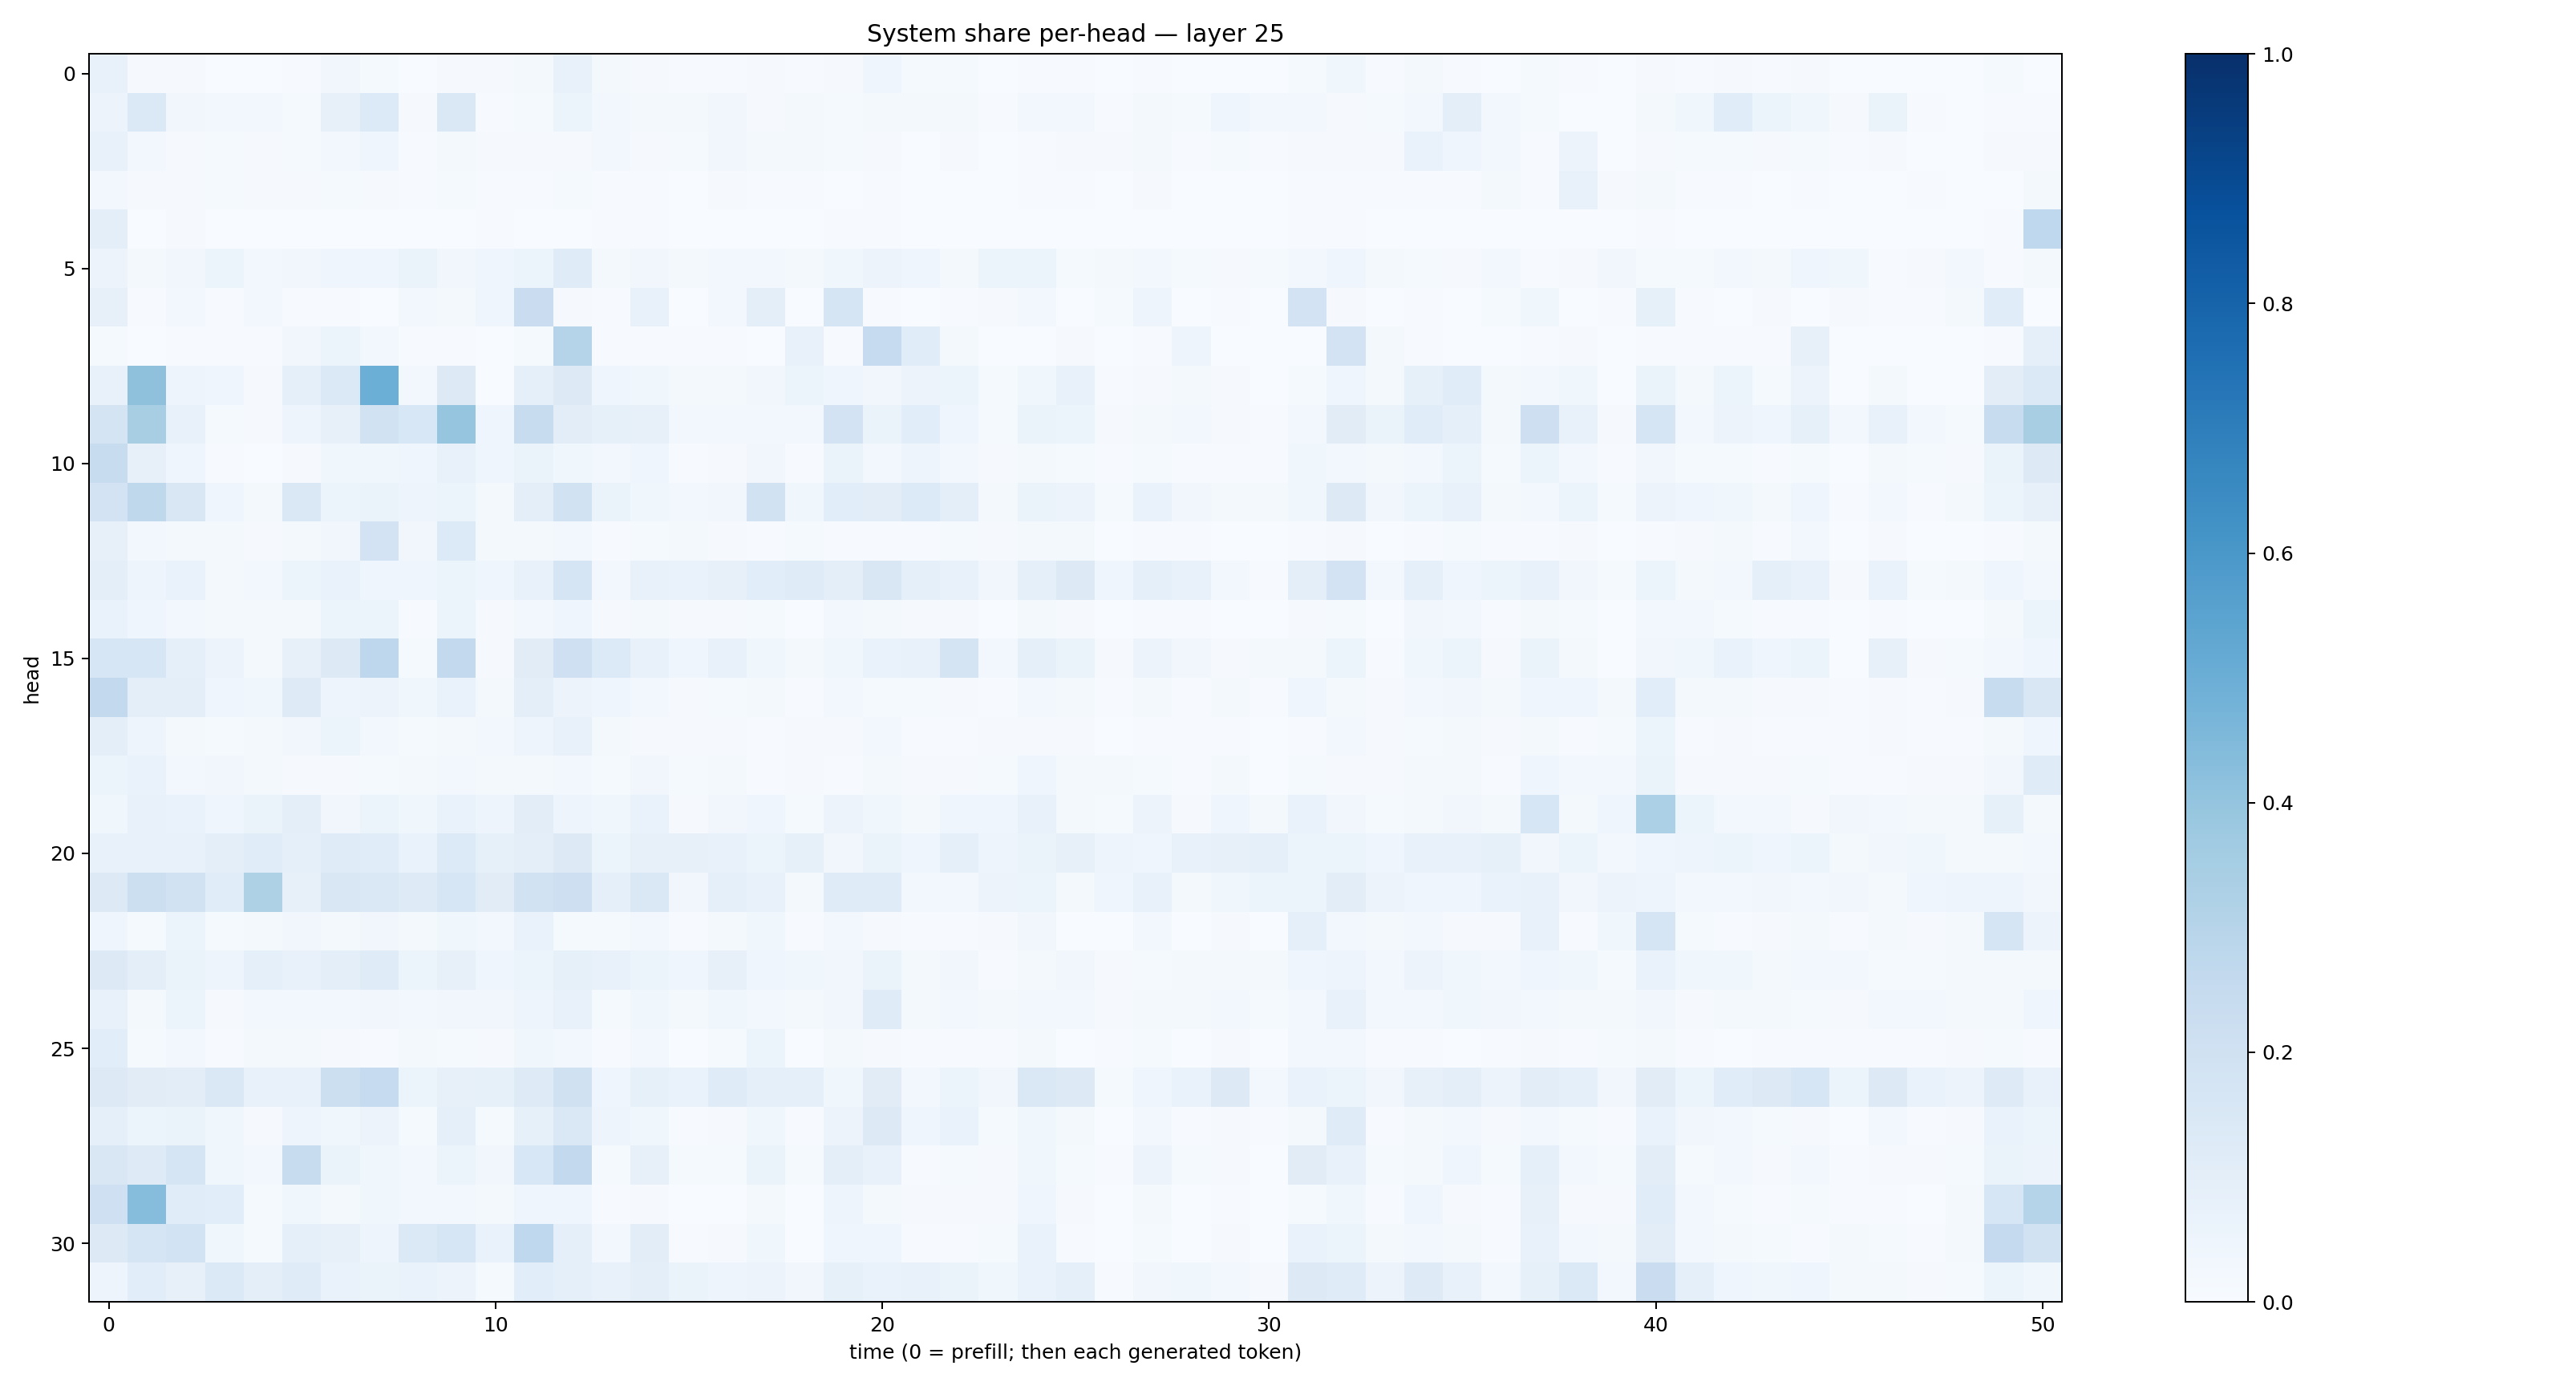

The table this chart was drawn from, first rows:
0.07091912, 0.00950217, 0.009485025, 0.0032263016, 0.0028307263, 0.005826862, 0.03272028, 0.015524812, 0.0026786858, 0.010322747, 0.010574209, 0.023298647, 0.0768077, 0.015708772, 0.009871389, 0.0040525575, 0.005101092, 0.0090993, 0.0050798785, 0.01058954, 0.0423381, 0.012269621, 0.012590094, 0.0014057626
0.05663, 0.1381, 0.03154, 0.02405, 0.02979, 0.01536, 0.07868, 0.1339, 0.01113, 0.1461, 0.006377, 0.01185, 0.06112, 0.02867, 0.02281, 0.01774, 0.03444, 0.01021, 0.02068, 0.01536, 0.01771, 0.0203, 0.01969, 0.004591
0.07038, 0.02856, 0.0098, 0.01287, 0.009387, 0.01419, 0.02833, 0.03912, 0.006814, 0.02063, 0.00796, 0.008666, 0.008168, 0.02461, 0.01052, 0.013, 0.03467, 0.01597, 0.01726, 0.01205, 0.008335, 0.003906, 0.007919, 0.002382
0.03047, 0.00893, 0.008025, 0.01193, 0.008976, 0.01024, 0.01296, 0.01105, 0.004697, 0.01275, 0.005331, 0.007778, 0.01313, 0.006113, 0.007125, 0.003532, 0.01158, 0.006707, 0.005141, 0.002924, 0.004455, 0.002587, 0.003626, 0.00244
0.1012, 0.003387, 0.008875, 0.0008841, 0.001552, 0.003558, 0.003768, 0.001161, 0.001756, 0.001702, 0.00447, 0.003804, 0.003843, 0.005293, 0.004556, 0.002176, 0.002593, 0.002098, 0.0007366, 0.004991, 0.004913, 0.002754, 0.0007666, 0.0005686
0.05552, 0.02027, 0.03325, 0.05125, 0.02977, 0.03432, 0.04516, 0.04327, 0.06413, 0.03358, 0.04539, 0.06058, 0.1187, 0.02322, 0.03251, 0.01878, 0.03099, 0.02965, 0.01567, 0.0382, 0.05534, 0.04666, 0.02258, 0.06016
0.07975, 0.005505, 0.02581, 0.006582, 0.03111, 0.004409, 0.007737, 0.002085, 0.02479, 0.01891, 0.04045, 0.2266, 0.01019, 0.0049, 0.07298, 0.003848, 0.0306, 0.09472, 0.0007631, 0.1687, 0.006116, 0.003433, 0.006197, 0.009366
0.01314, 0.00296, 0.007326, 0.005277, 0.007271, 0.03229, 0.05309, 0.02427, 0.005742, 0.004506, 0.002018, 0.01365, 0.3039, 0.004307, 0.004243, 0.006934, 0.005183, 0.002101, 0.07165, 0.007309, 0.2487, 0.1133, 0.0186, 0.00128
0.07127, 0.411, 0.04695, 0.03918, 0.00851, 0.09343, 0.1387, 0.4981, 0.02378, 0.1292, 0.002453, 0.08974, 0.1303, 0.04629, 0.03806, 0.01571, 0.02245, 0.03386, 0.0532, 0.04149, 0.03349, 0.05575, 0.05921, 0.01214
0.1748, 0.342, 0.07666, 0.01241, 0.009359, 0.04796, 0.08119, 0.189, 0.1532, 0.3964, 0.04167, 0.2396, 0.103, 0.0852, 0.07872, 0.02491, 0.02997, 0.02645, 0.02965, 0.1808, 0.06594, 0.1058, 0.04428, 0.01373
0.2418, 0.07916, 0.04156, 0.005748, 0.003285, 0.0112, 0.03886, 0.03894, 0.0405, 0.07137, 0.04188, 0.06441, 0.03698, 0.02805, 0.04488, 0.006892, 0.009195, 0.03134, 0.005181, 0.06332, 0.03053, 0.04938, 0.02365, 0.01122
0.1801, 0.2698, 0.1522, 0.04118, 0.02292, 0.1426, 0.05251, 0.06581, 0.05007, 0.05986, 0.01638, 0.09994, 0.1882, 0.06599, 0.03522, 0.02808, 0.03339, 0.1899, 0.03898, 0.107, 0.1038, 0.1363, 0.09607, 0.01686
0.07896, 0.02848, 0.01581, 0.02048, 0.01136, 0.01621, 0.03194, 0.1812, 0.03278, 0.1337, 0.01823, 0.01844, 0.02952, 0.006878, 0.0119, 0.01645, 0.009774, 0.005747, 0.01198, 0.006128, 0.006877, 0.00641, 0.01426, 0.008626
0.09751, 0.04954, 0.06764, 0.02074, 0.02659, 0.06147, 0.0686, 0.0413, 0.04376, 0.05329, 0.04299, 0.07759, 0.1701, 0.03009, 0.07646, 0.06801, 0.07938, 0.1083, 0.1183, 0.09662, 0.1494, 0.0876, 0.07697, 0.03374
0.06796, 0.04627, 0.0249, 0.02149, 0.01802, 0.02256, 0.05267, 0.05969, 0.006509, 0.05143, 0.00847, 0.02567, 0.04018, 0.007827, 0.02062, 0.008586, 0.0111, 0.01506, 0.003337, 0.02937, 0.02143, 0.008893, 0.0088, 0.002866
0.16, 0.1607, 0.09062, 0.05764, 0.01971, 0.08133, 0.1267, 0.2745, 0.01512, 0.2599, 0.01054, 0.1129, 0.2062, 0.1332, 0.07359, 0.0436, 0.07238, 0.03609, 0.0224, 0.03667, 0.06787, 0.07211, 0.1723, 0.03064
0.2614, 0.09879, 0.1009, 0.0445, 0.03563, 0.1232, 0.04998, 0.05499, 0.03846, 0.0675, 0.02263, 0.09935, 0.05526, 0.04612, 0.02561, 0.007918, 0.01221, 0.01919, 0.007312, 0.02468, 0.01358, 0.0145, 0.007931, 0.007237
0.09524, 0.04857, 0.0179, 0.01353, 0.01879, 0.03358, 0.05134, 0.02815, 0.01384, 0.02108, 0.02438, 0.04804, 0.0775, 0.01598, 0.008564, 0.01006, 0.008444, 0.00669, 0.00828, 0.009293, 0.02539, 0.004225, 0.00708, 0.008878
0.05157, 0.06788, 0.02588, 0.03143, 0.02283, 0.009743, 0.01129, 0.01231, 0.02263, 0.02496, 0.02035, 0.01948, 0.02977, 0.01275, 0.03324, 0.01277, 0.01609, 0.006654, 0.008739, 0.005009, 0.01626, 0.009517, 0.01087, 0.01529
0.03854, 0.07295, 0.06857, 0.04077, 0.06504, 0.09498, 0.03271, 0.05401, 0.03812, 0.06781, 0.04977, 0.1035, 0.04744, 0.03583, 0.06765, 0.01065, 0.03322, 0.04565, 0.01283, 0.0549, 0.03749, 0.02267, 0.04429, 0.04602
0.07442, 0.07803, 0.07288, 0.09813, 0.1171, 0.08621, 0.1193, 0.1151, 0.0702, 0.1359, 0.08344, 0.101, 0.1262, 0.05349, 0.08165, 0.07983, 0.07381, 0.05953, 0.08229, 0.03132, 0.06453, 0.04524, 0.08676, 0.04989
0.1305, 0.2177, 0.1931, 0.1162, 0.3219, 0.07837, 0.1505, 0.1484, 0.1246, 0.1565, 0.1123, 0.1928, 0.2121, 0.08891, 0.1465, 0.03317, 0.09342, 0.0768, 0.01854, 0.1201, 0.1183, 0.02497, 0.02702, 0.05803
0.04076, 0.01443, 0.05099, 0.01272, 0.02226, 0.03441, 0.01605, 0.03356, 0.02133, 0.0366, 0.02656, 0.06714, 0.0142, 0.01195, 0.02851, 0.004696, 0.01682, 0.03663, 0.004353, 0.02861, 0.01073, 0.00746, 0.00578, 0.01145
0.1294, 0.09816, 0.06526, 0.04946, 0.08897, 0.07266, 0.1013, 0.1177, 0.05375, 0.08114, 0.03907, 0.06183, 0.08415, 0.07589, 0.05361, 0.03913, 0.0815, 0.04509, 0.0368, 0.03229, 0.06569, 0.01815, 0.03189, 0.005166
0.07758, 0.02052, 0.05379, 0.009685, 0.02502, 0.03103, 0.02652, 0.03399, 0.02555, 0.0326, 0.03436, 0.04934, 0.07297, 0.01336, 0.03526, 0.01842, 0.03539, 0.02558, 0.0221, 0.0317, 0.1172, 0.01738, 0.02741, 0.01783
0.1055, 0.01207, 0.03021, 0.007409, 0.016, 0.02125, 0.01114, 0.006816, 0.01916, 0.01226, 0.007877, 0.03603, 0.02455, 0.006995, 0.027, 0.002101, 0.01562, 0.05283, 0.001163, 0.01691, 0.01162, 0.004218, 0.005439, 0.006913
0.13, 0.1098, 0.1019, 0.1432, 0.07727, 0.07295, 0.2152, 0.2464, 0.06124, 0.08008, 0.08571, 0.125, 0.1984, 0.04282, 0.08299, 0.06875, 0.1175, 0.08971, 0.08893, 0.03854, 0.1111, 0.02485, 0.06068, 0.03306
0.09349, 0.06141, 0.0634, 0.03561, 0.01061, 0.05006, 0.03621, 0.05573, 0.01491, 0.08914, 0.01422, 0.08349, 0.1468, 0.04861, 0.03847, 0.004228, 0.009513, 0.03546, 0.00544, 0.05488, 0.1251, 0.04042, 0.06998, 0.01494
0.1506, 0.1233, 0.1713, 0.03537, 0.03057, 0.2381, 0.06508, 0.03587, 0.02875, 0.06176, 0.03488, 0.1555, 0.261, 0.0135, 0.08124, 0.01331, 0.01545, 0.06579, 0.01226, 0.09384, 0.07427, 0.00604, 0.0132, 0.009544
0.2034, 0.4325, 0.117, 0.1072, 0.01516, 0.0354, 0.01606, 0.03719, 0.02616, 0.03111, 0.01665, 0.04047, 0.04495, 0.007732, 0.009357, 0.001928, 0.002514, 0.02289, 0.002093, 0.04785, 0.01623, 0.0114, 0.01011, 0.01166
0.1274, 0.1695, 0.1865, 0.03602, 0.01523, 0.09227, 0.0806, 0.04963, 0.1395, 0.1607, 0.06684, 0.2676, 0.08721, 0.028, 0.1029, 0.00661, 0.0107, 0.03642, 0.003445, 0.04278, 0.0442, 0.005571, 0.00476, 0.01523
0.05057, 0.106, 0.07971, 0.1376, 0.09759, 0.1181, 0.06749, 0.06576, 0.06778, 0.0549, 0.0143, 0.1082, 0.08989, 0.07647, 0.1003, 0.06419, 0.04721, 0.05818, 0.03227, 0.08364, 0.06713, 0.07773, 0.06477, 0.03587
